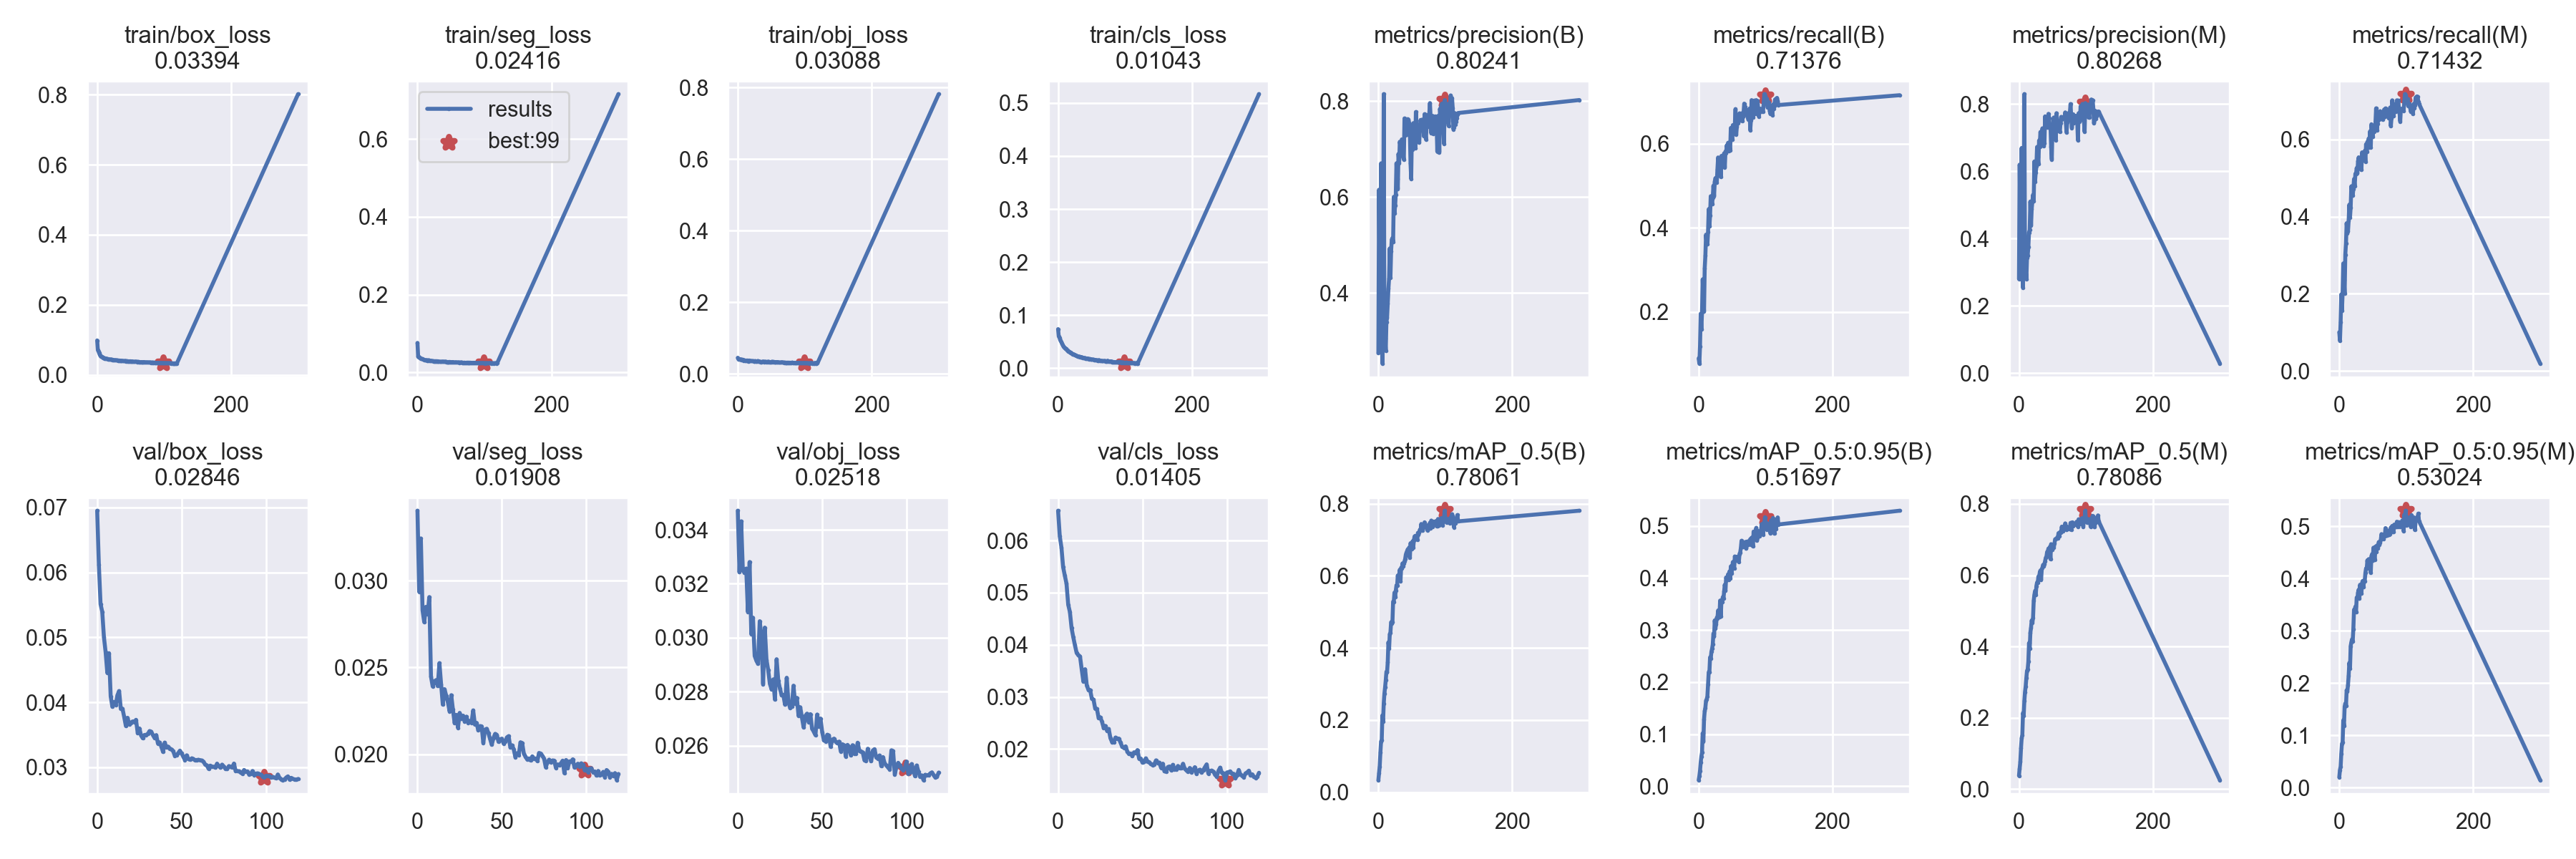

The table this chart was drawn from, first rows:
epoch, train/box_loss, train/seg_loss, train/obj_loss, train/cls_loss, metrics/precision(B), metrics/recall(B), metrics/mAP_0.5(B), metrics/mAP_0.5:0.95(B), metrics/precision(M), metrics/recall(M), metrics/mAP_0.5(M), metrics/mAP_0.5:0.95(M), val/box_loss, val/seg_loss, val/obj_loss, val/cls_loss, x/lr0, x/lr1, x/lr2
0, 0.09831, 0.07609, 0.04478, 0.07377, 0.2749, 0.08977, 0.03329, 0.0118, 0.2797, 0.1002, 0.03758, 0.0198, 0.06948, 0.03404, 0.0347, 0.06572, 0.07011, 0.003321, 0.003321
1, 0.07077, 0.04139, 0.04088, 0.06029, 0.6155, 0.07756, 0.05239, 0.01933, 0.6196, 0.07815, 0.05762, 0.03344, 0.06115, 0.02937, 0.03243, 0.06084, 0.04009, 0.006633, 0.006633
2, 0.06723, 0.03967, 0.04045, 0.05793, 0.4323, 0.1184, 0.07154, 0.02967, 0.4392, 0.1265, 0.07617, 0.03945, 0.05511, 0.03244, 0.03431, 0.05864, 0.01004, 0.009922, 0.009922
3, 0.06175, 0.03956, 0.04039, 0.05495, 0.3203, 0.1956, 0.1094, 0.04568, 0.3204, 0.1982, 0.1146, 0.0647, 0.05394, 0.0283, 0.03251, 0.05488, 0.009901, 0.009901, 0.009901
4, 0.05706, 0.03691, 0.04063, 0.05137, 0.6704, 0.1585, 0.1409, 0.05733, 0.6694, 0.1568, 0.1429, 0.08365, 0.05003, 0.02762, 0.0324, 0.05328, 0.009901, 0.009901, 0.009901
5, 0.05468, 0.03603, 0.03913, 0.04976, 0.3575, 0.1989, 0.1437, 0.06488, 0.3591, 0.2027, 0.1519, 0.08663, 0.04773, 0.0285, 0.03256, 0.05172, 0.009868, 0.009868, 0.009868
6, 0.05289, 0.03517, 0.03963, 0.04636, 0.2531, 0.2775, 0.2127, 0.1018, 0.2536, 0.2784, 0.2134, 0.1287, 0.04454, 0.02806, 0.03096, 0.04771, 0.009835, 0.009835, 0.009835
7, 0.05177, 0.03503, 0.03894, 0.04413, 0.4024, 0.2308, 0.1948, 0.0857, 0.4046, 0.2353, 0.2052, 0.1186, 0.04756, 0.02906, 0.0328, 0.0463, 0.009802, 0.009802, 0.009802
8, 0.051, 0.03474, 0.03935, 0.04133, 0.815, 0.2017, 0.2455, 0.1282, 0.8296, 0.201, 0.2469, 0.1549, 0.04093, 0.02448, 0.03014, 0.04321, 0.009769, 0.009769, 0.009769
9, 0.04922, 0.03338, 0.03672, 0.04009, 0.3256, 0.3037, 0.2731, 0.1445, 0.3249, 0.3015, 0.2725, 0.1609, 0.03931, 0.02391, 0.03074, 0.04147, 0.009736, 0.009736, 0.009736
10, 0.04867, 0.03263, 0.03749, 0.03839, 0.3057, 0.3338, 0.2902, 0.1511, 0.3076, 0.3303, 0.2879, 0.1559, 0.04006, 0.0242, 0.02933, 0.0399, 0.009703, 0.009703, 0.009703
11, 0.04711, 0.03181, 0.03706, 0.03701, 0.2798, 0.3836, 0.3101, 0.1647, 0.2794, 0.3827, 0.3116, 0.186, 0.0396, 0.02427, 0.02916, 0.03844, 0.00967, 0.00967, 0.00967
12, 0.04713, 0.03169, 0.03717, 0.03671, 0.3399, 0.3612, 0.3337, 0.1673, 0.343, 0.3573, 0.3319, 0.1836, 0.04109, 0.02393, 0.02904, 0.038, 0.009637, 0.009637, 0.009637
13, 0.04679, 0.03117, 0.03648, 0.03461, 0.349, 0.3605, 0.333, 0.1726, 0.3503, 0.3615, 0.3357, 0.1965, 0.04173, 0.02525, 0.03061, 0.03778, 0.009604, 0.009604, 0.009604
14, 0.04643, 0.03188, 0.03737, 0.03378, 0.3786, 0.3902, 0.3608, 0.1957, 0.3749, 0.3901, 0.3576, 0.2142, 0.03898, 0.02403, 0.03005, 0.03528, 0.009571, 0.009571, 0.009571
15, 0.04555, 0.03073, 0.03703, 0.03172, 0.4089, 0.4442, 0.4155, 0.2193, 0.4184, 0.4309, 0.4098, 0.2387, 0.03901, 0.02286, 0.02829, 0.03293, 0.009538, 0.009538, 0.009538
16, 0.04475, 0.0307, 0.03449, 0.03183, 0.431, 0.4037, 0.3978, 0.2189, 0.4256, 0.3975, 0.3939, 0.2275, 0.03775, 0.02375, 0.03038, 0.03531, 0.009505, 0.009505, 0.009505
17, 0.04501, 0.0318, 0.0373, 0.0306, 0.4929, 0.4285, 0.4381, 0.2477, 0.5101, 0.4241, 0.4389, 0.2708, 0.03637, 0.02338, 0.02919, 0.0322, 0.009472, 0.009472, 0.009472
18, 0.04466, 0.03006, 0.03593, 0.03014, 0.432, 0.4749, 0.4427, 0.2452, 0.4388, 0.4784, 0.4527, 0.2779, 0.03762, 0.02301, 0.02881, 0.03136, 0.009439, 0.009439, 0.009439
19, 0.04411, 0.03064, 0.03596, 0.02903, 0.4878, 0.4669, 0.4712, 0.2585, 0.4883, 0.4668, 0.4733, 0.2837, 0.03658, 0.02248, 0.0283, 0.0313, 0.009406, 0.009406, 0.009406
20, 0.04409, 0.03043, 0.036, 0.02873, 0.5113, 0.4568, 0.4683, 0.2641, 0.5099, 0.4539, 0.466, 0.2795, 0.03687, 0.0234, 0.0281, 0.02966, 0.009373, 0.009373, 0.009373
21, 0.04381, 0.03015, 0.03558, 0.02739, 0.5149, 0.4716, 0.4719, 0.2723, 0.5301, 0.4714, 0.4808, 0.3034, 0.03706, 0.02257, 0.02846, 0.02948, 0.00934, 0.00934, 0.00934
22, 0.04352, 0.02968, 0.03559, 0.02647, 0.5067, 0.5, 0.5283, 0.2934, 0.5114, 0.4973, 0.5282, 0.3404, 0.03695, 0.02179, 0.02772, 0.02774, 0.009307, 0.009307, 0.009307
23, 0.04319, 0.0294, 0.03541, 0.02662, 0.6006, 0.4752, 0.5278, 0.2875, 0.6293, 0.4785, 0.5448, 0.3369, 0.03731, 0.02227, 0.0292, 0.02772, 0.009274, 0.009274, 0.009274
24, 0.04292, 0.02888, 0.03501, 0.02584, 0.5658, 0.5095, 0.5534, 0.3188, 0.5693, 0.5109, 0.5557, 0.3464, 0.0353, 0.02152, 0.02841, 0.026, 0.009241, 0.009241, 0.009241
25, 0.04239, 0.02922, 0.03442, 0.02513, 0.5822, 0.5178, 0.5416, 0.3037, 0.5963, 0.511, 0.5451, 0.3356, 0.03598, 0.02238, 0.02811, 0.02608, 0.009208, 0.009208, 0.009208
26, 0.04211, 0.0292, 0.03562, 0.02435, 0.6059, 0.5163, 0.5591, 0.3113, 0.6151, 0.5261, 0.5696, 0.3639, 0.03491, 0.02203, 0.02787, 0.02526, 0.009175, 0.009175, 0.009175
27, 0.04222, 0.02922, 0.03499, 0.0242, 0.6706, 0.5069, 0.5734, 0.324, 0.6723, 0.5122, 0.5796, 0.3616, 0.03447, 0.02222, 0.02787, 0.02407, 0.009142, 0.009142, 0.009142
28, 0.04199, 0.0293, 0.03492, 0.02329, 0.6381, 0.5383, 0.5724, 0.3231, 0.6439, 0.5434, 0.5784, 0.3735, 0.03498, 0.02188, 0.02752, 0.02445, 0.009109, 0.009109, 0.009109
29, 0.0416, 0.02879, 0.03503, 0.02271, 0.6174, 0.5668, 0.6008, 0.3379, 0.6214, 0.5536, 0.5963, 0.3791, 0.03499, 0.02216, 0.02852, 0.02352, 0.009076, 0.009076, 0.009076
30, 0.04152, 0.02915, 0.03587, 0.02219, 0.6902, 0.5351, 0.5912, 0.3316, 0.6915, 0.5372, 0.5939, 0.3615, 0.03513, 0.02182, 0.02763, 0.02386, 0.009043, 0.009043, 0.009043
31, 0.04109, 0.02881, 0.03518, 0.02158, 0.6705, 0.5384, 0.6014, 0.3258, 0.6735, 0.5463, 0.6068, 0.3884, 0.03557, 0.02191, 0.0274, 0.02211, 0.00901, 0.00901, 0.00901
32, 0.0411, 0.02819, 0.03342, 0.02196, 0.7156, 0.5517, 0.6171, 0.3568, 0.7169, 0.5504, 0.6132, 0.3767, 0.03548, 0.02181, 0.02746, 0.02132, 0.008977, 0.008977, 0.008977
33, 0.04112, 0.02806, 0.03429, 0.0204, 0.7057, 0.5211, 0.5856, 0.326, 0.7076, 0.5209, 0.5869, 0.3715, 0.03497, 0.02252, 0.02823, 0.02135, 0.008944, 0.008944, 0.008944
34, 0.04019, 0.02779, 0.03303, 0.02089, 0.6929, 0.5706, 0.6223, 0.3571, 0.6917, 0.5664, 0.6161, 0.3915, 0.03452, 0.02171, 0.02755, 0.02221, 0.008911, 0.008911, 0.008911
35, 0.04054, 0.0275, 0.03286, 0.02111, 0.7205, 0.5452, 0.6198, 0.3547, 0.7276, 0.547, 0.6211, 0.3957, 0.03496, 0.02181, 0.02778, 0.02201, 0.008878, 0.008878, 0.008878
36, 0.04055, 0.02798, 0.03352, 0.02055, 0.7084, 0.5697, 0.6344, 0.3634, 0.7141, 0.5648, 0.6288, 0.3847, 0.03365, 0.02138, 0.02711, 0.02201, 0.008845, 0.008845, 0.008845
37, 0.04018, 0.02766, 0.03345, 0.01972, 0.6843, 0.5566, 0.626, 0.3605, 0.6747, 0.5651, 0.6247, 0.3954, 0.03382, 0.02162, 0.02743, 0.02123, 0.008812, 0.008812, 0.008812
38, 0.04028, 0.02829, 0.03444, 0.01963, 0.6785, 0.5764, 0.6338, 0.3742, 0.6835, 0.5702, 0.631, 0.3954, 0.03322, 0.02161, 0.02705, 0.02043, 0.008779, 0.008779, 0.008779
39, 0.03962, 0.02762, 0.03341, 0.01954, 0.7642, 0.543, 0.6401, 0.3874, 0.7634, 0.5425, 0.6395, 0.4112, 0.03236, 0.02065, 0.02668, 0.02025, 0.008746, 0.008746, 0.008746
40, 0.0393, 0.02781, 0.03322, 0.0195, 0.7286, 0.5812, 0.6468, 0.3754, 0.731, 0.5876, 0.6487, 0.4196, 0.0338, 0.02142, 0.02711, 0.02052, 0.008713, 0.008713, 0.008713
41, 0.03955, 0.02759, 0.03386, 0.01855, 0.742, 0.5777, 0.659, 0.4014, 0.7605, 0.5684, 0.6519, 0.4199, 0.03307, 0.02147, 0.02719, 0.01953, 0.00868, 0.00868, 0.00868
42, 0.03997, 0.02813, 0.03352, 0.01865, 0.7378, 0.596, 0.6647, 0.396, 0.7471, 0.5938, 0.6651, 0.4352, 0.03318, 0.02122, 0.02688, 0.01904, 0.008647, 0.008647, 0.008647
43, 0.03894, 0.02698, 0.03252, 0.01841, 0.73, 0.5854, 0.6691, 0.3962, 0.7295, 0.5853, 0.6666, 0.421, 0.0329, 0.02088, 0.02717, 0.01914, 0.008614, 0.008614, 0.008614
44, 0.03932, 0.02735, 0.03345, 0.01858, 0.7627, 0.6017, 0.6736, 0.4077, 0.7709, 0.6025, 0.6749, 0.4374, 0.03276, 0.02055, 0.02663, 0.01865, 0.008581, 0.008581, 0.008581
45, 0.03877, 0.02663, 0.03252, 0.01789, 0.7614, 0.582, 0.659, 0.3968, 0.7578, 0.5791, 0.654, 0.4191, 0.03249, 0.02093, 0.02653, 0.01938, 0.008548, 0.008548, 0.008548
46, 0.03909, 0.02718, 0.03423, 0.01735, 0.7546, 0.5928, 0.6789, 0.4127, 0.7318, 0.621, 0.6792, 0.4313, 0.03179, 0.02117, 0.0264, 0.01922, 0.008515, 0.008515, 0.008515
47, 0.03821, 0.02697, 0.03206, 0.0177, 0.7367, 0.5839, 0.65, 0.3989, 0.738, 0.5792, 0.6451, 0.4116, 0.03184, 0.02111, 0.02716, 0.0198, 0.008482, 0.008482, 0.008482
48, 0.03859, 0.02738, 0.03295, 0.01688, 0.671, 0.637, 0.6906, 0.4226, 0.6736, 0.6393, 0.6869, 0.4434, 0.03218, 0.02071, 0.02672, 0.01818, 0.008449, 0.008449, 0.008449
49, 0.03892, 0.02703, 0.03243, 0.0171, 0.6383, 0.6278, 0.6826, 0.4094, 0.6352, 0.6233, 0.6784, 0.4471, 0.03256, 0.02085, 0.02701, 0.01818, 0.008416, 0.008416, 0.008416
50, 0.03876, 0.02688, 0.03286, 0.01649, 0.73, 0.6092, 0.675, 0.419, 0.7282, 0.6076, 0.6706, 0.4343, 0.03214, 0.0209, 0.02651, 0.01739, 0.008383, 0.008383, 0.008383
51, 0.03842, 0.0268, 0.03395, 0.01649, 0.6991, 0.6437, 0.6957, 0.4309, 0.7188, 0.6329, 0.6861, 0.4593, 0.03165, 0.02062, 0.02621, 0.01754, 0.00835, 0.00835, 0.00835
52, 0.03792, 0.0266, 0.03207, 0.01663, 0.7542, 0.6228, 0.6775, 0.4205, 0.7598, 0.62, 0.6778, 0.4404, 0.03113, 0.02071, 0.02617, 0.01822, 0.008317, 0.008317, 0.008317
53, 0.03843, 0.02705, 0.03355, 0.0163, 0.7151, 0.6362, 0.6983, 0.4193, 0.7069, 0.6294, 0.6894, 0.4365, 0.03184, 0.02097, 0.02641, 0.01757, 0.008284, 0.008284, 0.008284
54, 0.03762, 0.02641, 0.03233, 0.01611, 0.7485, 0.6445, 0.7091, 0.4415, 0.7582, 0.642, 0.7007, 0.4614, 0.03129, 0.02104, 0.02638, 0.0175, 0.008251, 0.008251, 0.008251
55, 0.03735, 0.02622, 0.03248, 0.01555, 0.7021, 0.6817, 0.7109, 0.4397, 0.6929, 0.6806, 0.7019, 0.452, 0.03116, 0.02039, 0.02596, 0.01712, 0.008218, 0.008218, 0.008218
56, 0.03751, 0.02625, 0.03185, 0.01573, 0.7776, 0.6212, 0.7054, 0.4412, 0.7727, 0.6238, 0.7034, 0.4633, 0.03138, 0.02051, 0.02623, 0.01693, 0.008185, 0.008185, 0.008185
57, 0.03802, 0.0265, 0.03277, 0.01551, 0.7407, 0.6396, 0.7071, 0.4333, 0.7447, 0.6395, 0.7053, 0.4576, 0.03128, 0.02029, 0.02627, 0.01709, 0.008152, 0.008152, 0.008152
58, 0.03776, 0.02637, 0.03249, 0.01523, 0.7321, 0.6545, 0.7, 0.435, 0.7278, 0.6499, 0.7044, 0.4607, 0.03107, 0.01982, 0.02615, 0.01784, 0.008119, 0.008119, 0.008119
59, 0.03755, 0.02604, 0.03171, 0.01465, 0.7395, 0.6483, 0.7193, 0.4408, 0.7421, 0.651, 0.718, 0.4701, 0.03113, 0.02005, 0.0261, 0.01736, 0.008086, 0.008086, 0.008086
... 61 more rows
